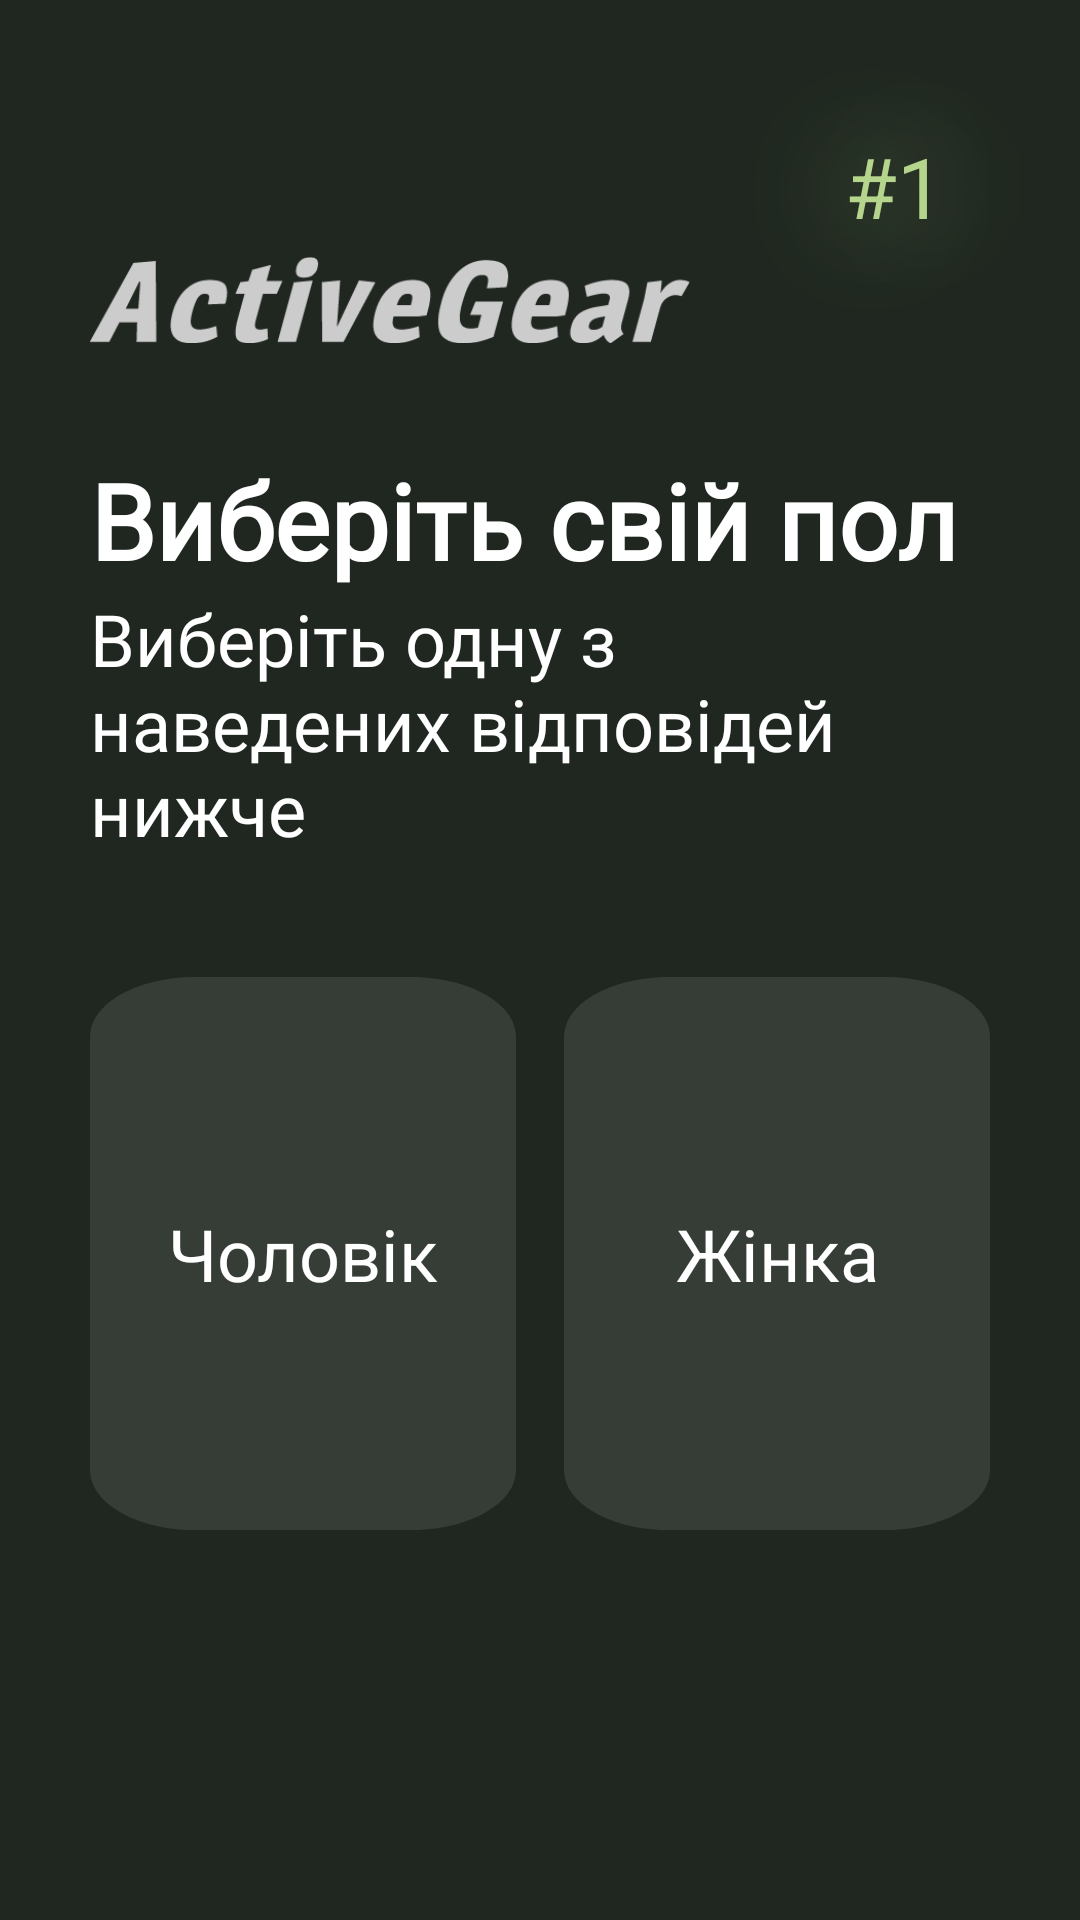

Here is an Android app screen rendered from its layout file. Give the layout XML and the strings, colors and styles it references.
<!-- AndroidManifest.xml: application theme Theme.Training_manager -->
<!-- res/layout/onboarding_screen_3.xml -->
<?xml version="1.0" encoding="utf-8"?>
<androidx.constraintlayout.widget.ConstraintLayout
    xmlns:android="http://schemas.android.com/apk/res/android"
    xmlns:app="http://schemas.android.com/apk/res-auto"
    xmlns:tools="http://schemas.android.com/tools"
    android:layout_width="match_parent"
    android:layout_height="match_parent"
    android:background="#1F2720">

    <TextView
        android:id="@+id/some_id"
        android:layout_width="124dp"
        android:layout_height="124dp"
        android:gravity="center"
        android:text="@string/some_id"
        android:textAppearance="@style/some_id"
        app:layout_constraintEnd_toEndOf="parent"
        app:layout_constraintTop_toTopOf="parent" />

    <ImageView
        android:id="@+id/logo"
        android:layout_width="200dp"
        android:layout_height="100dp"
        android:layout_marginStart="30dp"
        android:layout_marginTop="50dp"
        android:contentDescription="@string/logo"
        android:src="@drawable/vector_logo"
        app:layout_constraintStart_toStartOf="parent"
        app:layout_constraintTop_toTopOf="parent" />

    <TextView
        android:id="@+id/title"
        android:layout_width="match_parent"
        android:layout_height="wrap_content"
        android:layout_marginStart="30dp"
        android:layout_marginEnd="30dp"
        android:fontFamily="@font/jura_bold"
        android:text="@string/select_gender"
        android:textColor="@android:color/white"
        android:textSize="35sp"
        android:textStyle="bold"
        android:ellipsize="end"
        app:layout_constraintStart_toStartOf="parent"
        app:layout_constraintTop_toBottomOf="@id/logo" />

    <TextView
        android:id="@+id/subtitle"
        android:layout_width="match_parent"
        android:layout_height="wrap_content"
        android:layout_marginStart="30dp"
        android:layout_marginEnd="30dp"
        android:fontFamily="@font/jura"
        android:text="@string/subtitle_for_gender"
        android:textColor="@android:color/white"
        android:textSize="24sp"
        android:ellipsize="end"
        app:layout_constraintStart_toStartOf="parent"
        app:layout_constraintTop_toBottomOf="@id/title" />

    <androidx.constraintlayout.widget.Barrier
        android:id="@+id/barrier_subtitle"
        app:barrierDirection="bottom"
        app:constraint_referenced_ids="subtitle"
        android:layout_width="wrap_content"
        android:layout_height="wrap_content"/>

    <View
        android:id="@+id/rectangle_8"
        android:layout_width="0dp"
        android:layout_height="0dp"
        android:layout_marginTop="40dp"
        android:layout_marginBottom="130dp"
        android:layout_marginEnd="8dp"
        android:layout_marginStart="30dp"
        android:background="@drawable/rectangle_8"
        app:layout_constraintTop_toBottomOf="@id/barrier_subtitle"
        app:layout_constraintStart_toStartOf="parent"
        app:layout_constraintEnd_toStartOf="@id/rectangle_9"
        app:layout_constraintBottom_toBottomOf="parent"/>

    <View
        android:id="@+id/rectangle_9"
        android:layout_width="0dp"
        android:layout_height="0dp"
        android:layout_marginTop="40dp"
        android:layout_marginBottom="130dp"
        android:layout_marginEnd="30dp"
        android:layout_marginStart="8dp"
        android:background="@drawable/rectangle_8"
        app:layout_constraintTop_toBottomOf="@id/barrier_subtitle"
        app:layout_constraintStart_toEndOf="@id/rectangle_8"
        app:layout_constraintEnd_toEndOf="parent"
        app:layout_constraintBottom_toBottomOf="parent"/>

    <TextView
        android:id="@+id/text_male"
        android:layout_width="wrap_content"
        android:layout_height="wrap_content"
        android:text="@string/man"
        android:textSize="24sp"
        android:textColor="@android:color/white"
        android:fontFamily="@font/jura_bold"
        app:layout_constraintTop_toTopOf="@id/rectangle_8"
        app:layout_constraintBottom_toBottomOf="@id/rectangle_8"
        app:layout_constraintStart_toStartOf="@id/rectangle_8"
        app:layout_constraintEnd_toEndOf="@id/rectangle_8"
        />

    <TextView
        android:id="@+id/text_female"
        android:layout_width="wrap_content"
        android:layout_height="wrap_content"
        android:text="@string/woman"
        android:textSize="24sp"
        android:fontFamily="@font/jura_bold"
        android:textColor="@android:color/white"
        app:layout_constraintTop_toTopOf="@id/rectangle_9"
        app:layout_constraintBottom_toBottomOf="@id/rectangle_9"
        app:layout_constraintStart_toStartOf="@id/rectangle_9"
        app:layout_constraintEnd_toEndOf="@id/rectangle_9"
        />
</androidx.constraintlayout.widget.ConstraintLayout>
<!-- resources referenced by this layout -->
<resources>
  <!-- drawable rectangle_8 (drawable) -->
  <vector
      xmlns:android="http://schemas.android.com/apk/res/android"
      xmlns:aapt="http://schemas.android.com/aapt"
      android:width="167dp"
      android:height="379dp"
      android:viewportWidth="167"
      android:viewportHeight="379"
      >
      <group>
          <clip-path
              android:pathData="M41 0H126C148.644 0 167 18.3563 167 41V338C167 360.644 148.644 379 126 379H41C18.3563 379 0 360.644 0 338V41C0 18.3563 18.3563 0 41 0Z"
              />
          <path
              android:pathData="M0 0V379H167V0"
              android:fillColor="#353D36"
              />
      </group>
  </vector>
  <!-- drawable vector_logo: png bitmap (drawable, 7227 bytes) -->
  <string name="logo">Логотип ActiveGear</string>
  <string name="man">Чоловік</string>
  <string name="select_gender">Виберіть свій пол</string>
  <string name="some_id">#1</string>
  <string name="subtitle_for_gender">Виберіть одну з наведених відповідей нижче</string>
  <string name="woman">Жінка</string>
  <style name="some_id">
          <item name="android:textSize">28sp</item>
          <item name="android:textColor">#B5D48C</item>
          <item name="android:shadowColor">#B5D48C</item>
          <item name="android:shadowDx">0</item>
          <item name="android:shadowDy">0</item>
          <item name="android:shadowRadius">100</item>
      </style>
  <style name="Theme.Training_manager" parent="Base.Theme.Training_manager">
          <item name="android:windowFullscreen">false</item>
          <item name="android:windowContentOverlay">@null</item>
          <item name="android:windowNoTitle">true</item>
      </style>
  <style name="Base.Theme.Training_manager" parent="Theme.Material3.DayNight.NoActionBar">
          <item name="android:windowFullscreen">false</item>
          <item name="android:windowContentOverlay">@null</item>
          <item name="android:windowNoTitle">true</item>
      </style>
</resources>
